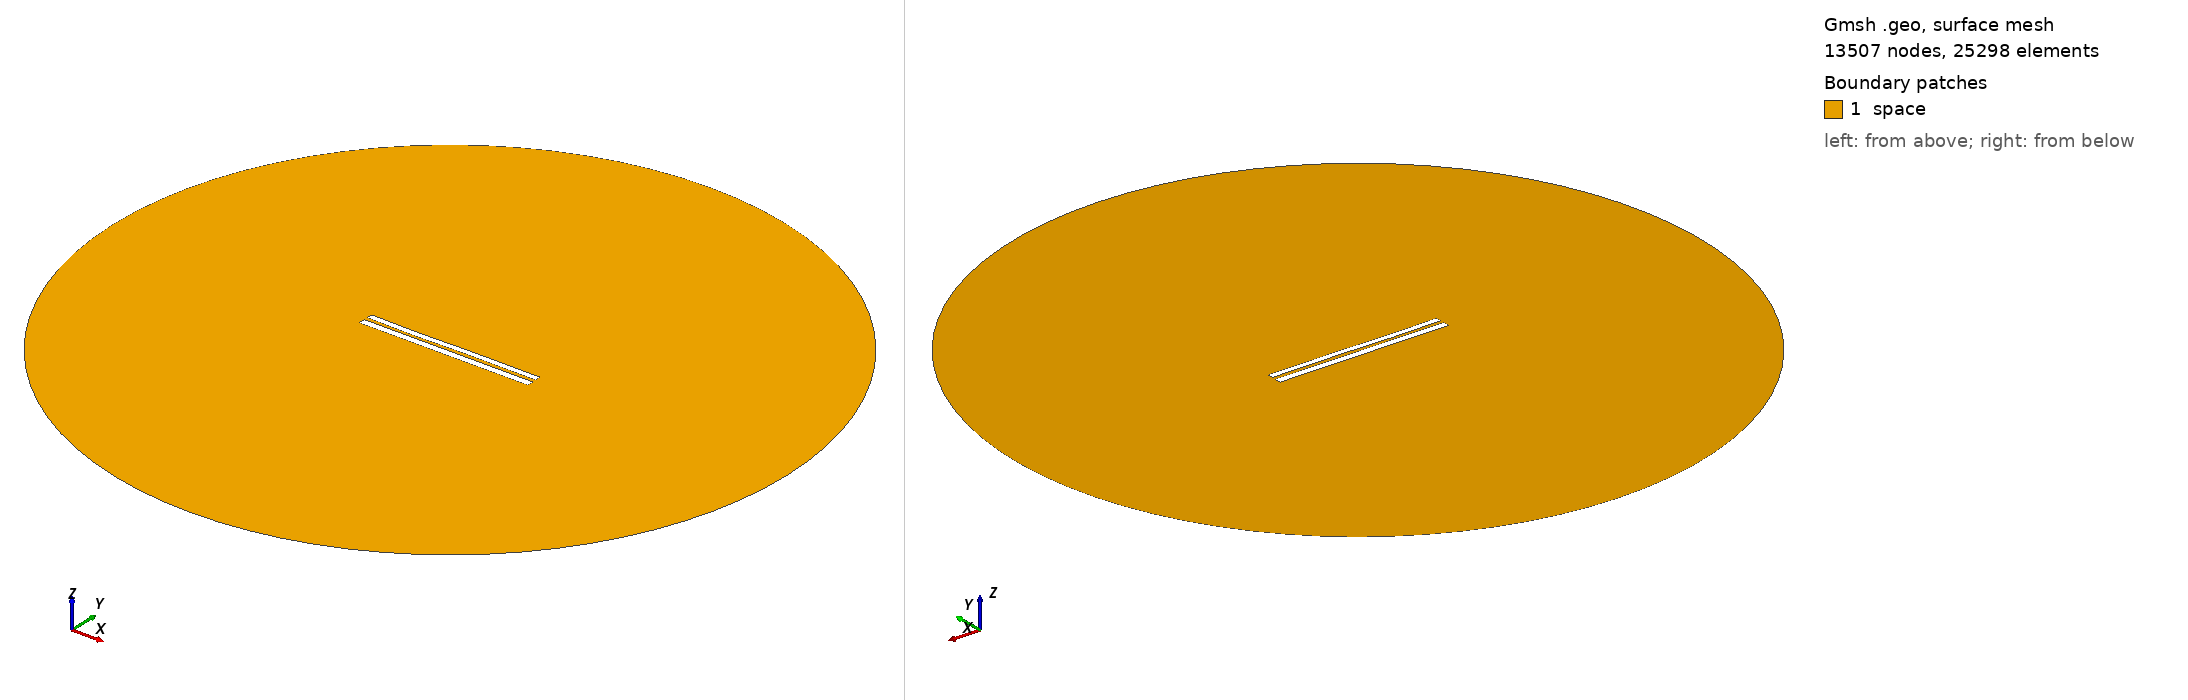

Gmsh geometry script, surface-meshed: 13507 nodes, 25298 surface elements. Boundary patches (legend numbers): 1 space. Left view from above one corner, right view from below the opposite corner. Legend entries are the model's physical surfaces. The drawing asked Gmsh for element sizes between 1% and 20% of the model's largest extent; the script's own settings can give other sizes.

=== 7777.geo (drawn) ===
//---------------------------------------
// Geometry kernel
//---------------------------------------

SetFactory("OpenCASCADE");



//---------------------------------------
// Parameters of the geometry
//---------------------------------------

// Overetch of the upper plate
overetch = 0.25;

// Distance between the plates
distance = 2.0;

// Discretization over the x axis (for the deformation)
nx = 50; 

// Length of the plate
L = 100 - overetch; 

// Number of modes
n = 4; 

// 1st mode coefficient
coeff(1) = 0.0;
beta(1) = 0.596864 * 3.1415926535 / L;

// 2nd mode coefficient
coeff(2) = -0.075;
beta(2) = 1.49418 * 3.1415926535 / L;

// 3rd mode coefficient
coeff(3) = -0.15;
beta(3) = 2.50025 * 3.1415926535 / L;

// 4th mode coefficient
coeff(4) = -0.075;
beta(4) = 3.49999 * 3.1415926535 / L;



//---------------------------------------
// Upper plate (deformed rectangle)
//---------------------------------------

// Coordiantes of the upper plate
xmin = -50;
xmax = 50 - overetch;

// Height of the upper plate
yheight = 4 - 2 * overetch;

// Indexes of the points
UpperID[] = {};
LowerID[] = {};
LeftID[] = {};
RightID[] = {};

// Point index
p = 1;

// Horizontal edges
For i In {1:nx}
    x = xmin + (i-1)*(xmax - xmin)/(nx-1);

    y_bottom = distance / 2 + overetch;
    For j In {1:n}
        C = (Cosh(beta(j)*L) + Cos(beta(j)*L)) / (Sinh(beta(j)*L) + Sin(beta(j)*L));
        y_bottom  = y_bottom + coeff(j) * (Cosh(beta(j)*(x+50)) - Cos(beta(j)*(x+50)) - C * (Sinh(beta(j)*(x+50)) - Sin(beta(j)*(x+50))));
    EndFor

    y_top = y_bottom + yheight;

    Point(p) = {x, y_top, 0, 1.0};
    UpperID[i] = p;
    p = p + 1;

    Point(p) = {x, y_bottom, 0, 1.0};
    LowerID[i] = p;
    p = p + 1;
EndFor

// Create point lists
UpperPts[] = {}; LowerPts[] = {};
For i In {1:nx}
  UpperPts[] += {UpperID[i]};
  LowerPts[] += {LowerID[i]};
EndFor

// Build splines
Spline(1) = {UpperPts[]};
Spline(2) = {LowerPts[]};
Line(3) = {LowerPts[nx-1], UpperPts[nx-1]};
Line(4) = {LowerPts[0], UpperPts[0]};

// Build the plane surface
Curve Loop(1) = {2, 3, -1, -4};
Plane Surface(1) = {1};



//---------------------------------------
// Lower plate (rectangle)
//---------------------------------------

// Vertices
Point(1001) = {-50, -1, 0, 1.0};
Point(1002) = { 50, -1, 0, 1.0};
Point(1003) = { 50,  -5, 0, 1.0};
Point(1004) = {-50,  -5, 0, 1.0};

// Edges
Line(5) = {1001, 1002};
Line(6) = {1002, 1003};
Line(7) = {1003, 1004};
Line(8) = {1004, 1001};

// Plane surface
Line Loop(2) = {5, 6, 7, 8};
Plane Surface(2) = {2}; 



//---------------------------------------
// Outer (fictious) boundary
//---------------------------------------

// Points
Point(1005) = {0, 0, 0};       // Center
Point(1006) = {200, 0, 0};     // Start point
Point(1007) = {0, 200, 0};     // 90 degrees
Point(1008) = {-200, 0, 0};    // 180 degrees
Point(1009) = {0, -200, 0};    // 270 degrees

// Circle arcs (each needs start, center, end)
Circle(9) = {1006, 1005, 1007};
Circle(10) = {1007, 1005, 1008};
Circle(11) = {1008, 1005, 1009};
Circle(12) = {1009, 1005, 1006};

// Plane surface for the entire domain
Curve Loop(3) = {9, 10, 11, 12};
Surface(3) = {3};

// Subtract the plates from the whole domain to obtain the actual domain where we want to solve the equations
BooleanDifference{ Surface{3}; Delete; }{ Surface{1}; Surface{2}; Delete; }




//---------------------------------------
// Transfinite Lines/Curves
//---------------------------------------

// Set the number of points on the boundaries
r = 7;

// Plates
Transfinite Curve {1, 2} = 50*r Using Progression 1;
Transfinite Curve {3, 4} = 2*r Using Progression 1;
Transfinite Line {5, 7} = 50*r Using Progression 1;
Transfinite Line {6, 8} = 2*r Using Progression 1;

// Outer boundary
Transfinite Line {9, 10, 11, 12} = 20 Using Progression 1;



//---------------------------------------
// Physical groups
//---------------------------------------                

// Physical curves (boundaries)
Physical Line("force_segment", 10) = {2};
Physical Line("upper_plate", 11) = {1, 3, 4};
Physical Line("lower_plate", 12) = {5, 6, 7, 8};
Physical Line("boundary", 20) = {9, 10, 11, 12};

// Physical Surfaces
Physical Surface("space", 30) = {3};



//---------------------------------------
// 6. Generate the Mesh
//---------------------------------------

// 2D mesh generation
Mesh 2;
